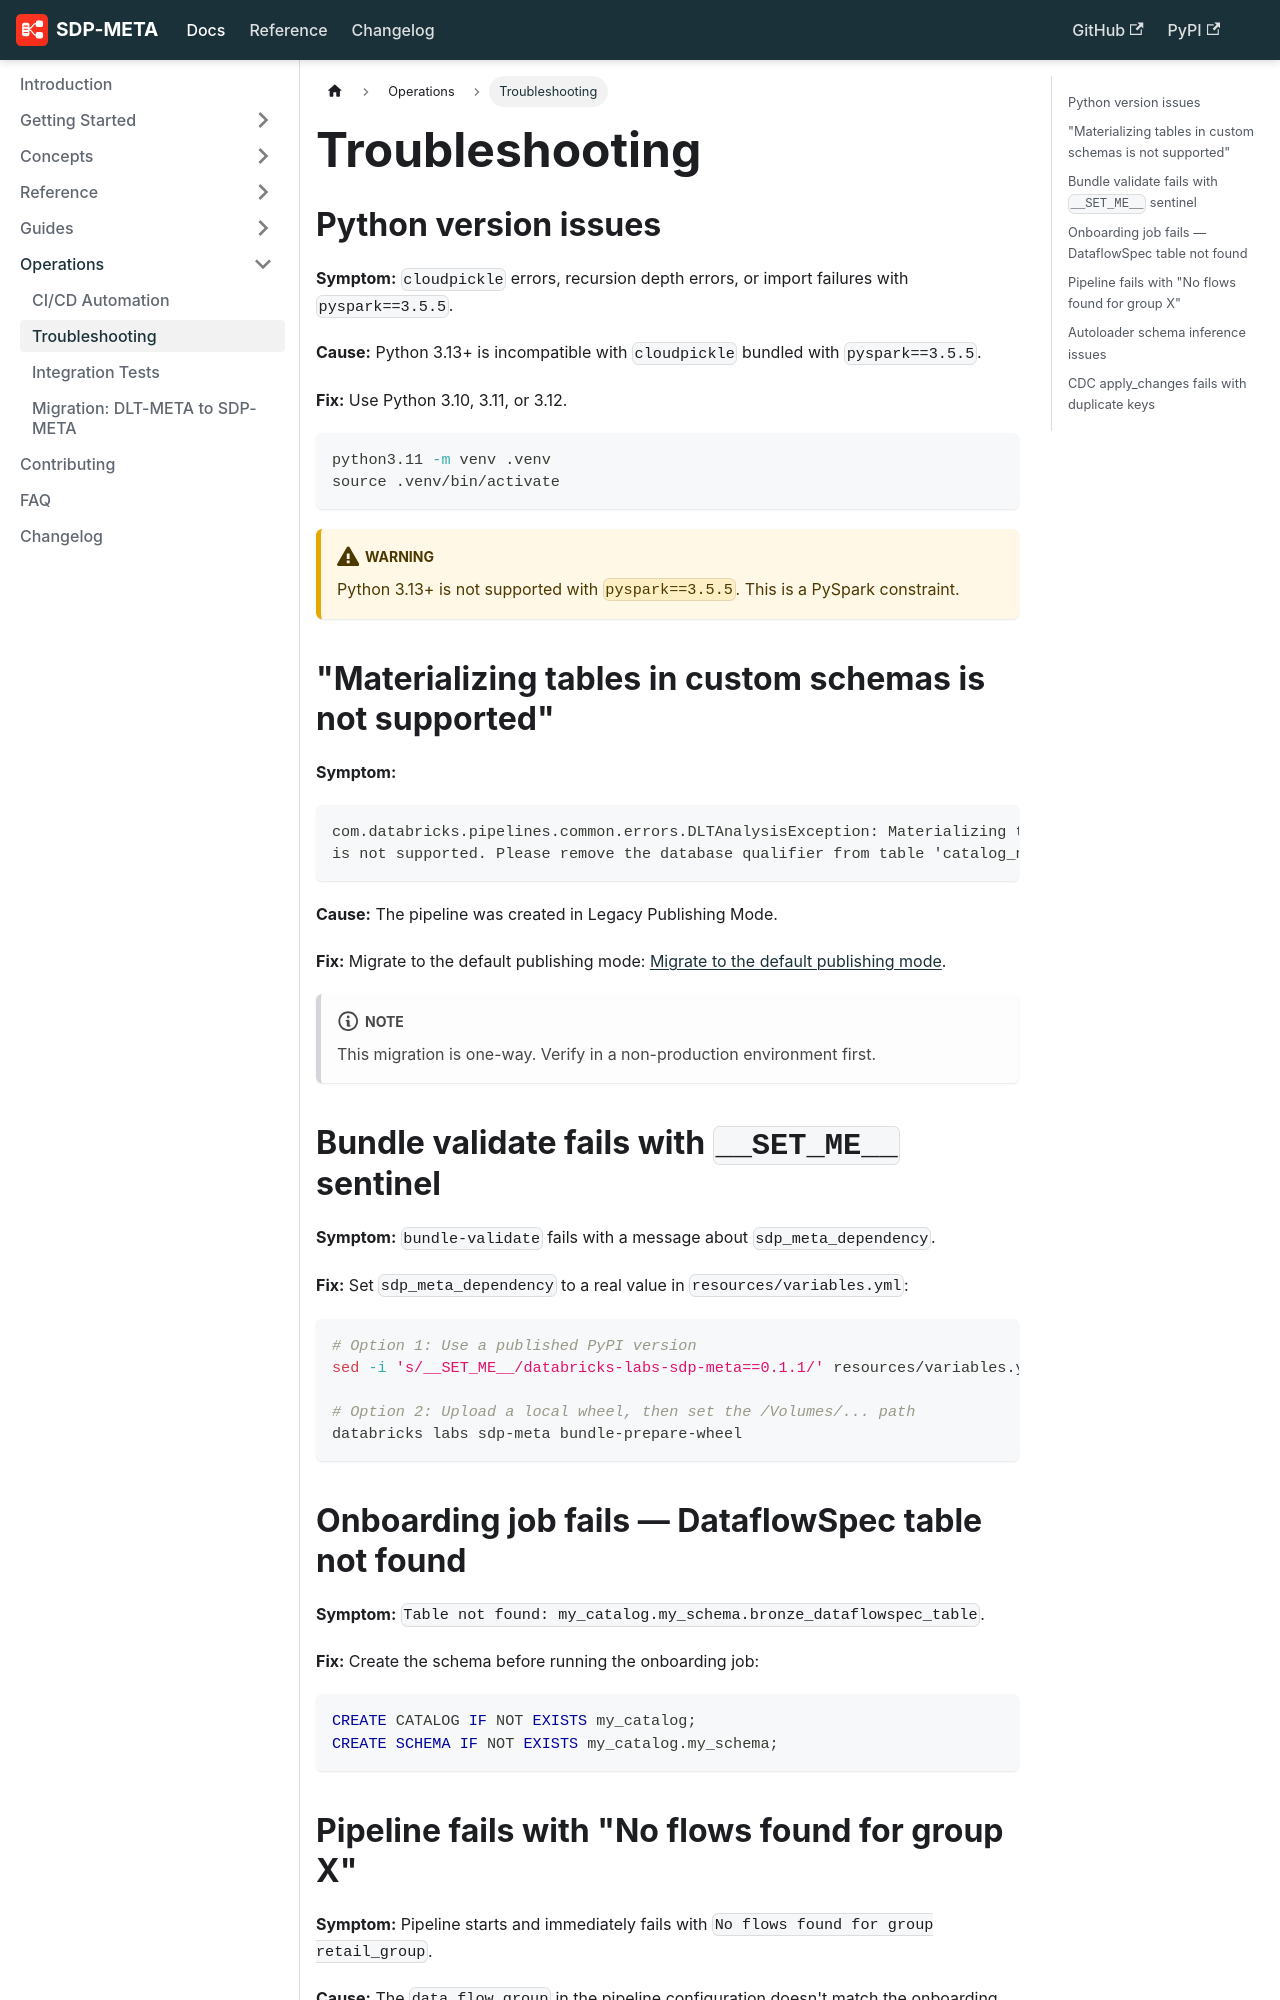

repository: databrickslabs/sdp-meta · page: docs/operations/troubleshooting/index.html · generator: docusaurus

---
id: troubleshooting
title: Troubleshooting
sidebar_position: 4
---

# Troubleshooting

## Python version issues

**Symptom:** `cloudpickle` errors, recursion depth errors, or import failures with `pyspark==3.5.5`.

**Cause:** Python 3.13+ is incompatible with `cloudpickle` bundled with `pyspark==3.5.5`.

**Fix:** Use Python 3.10, 3.11, or 3.12.

```bash
python3.11 -m venv .venv
source .venv/bin/activate
```

:::warning
Python 3.13+ is not supported with `pyspark==3.5.5`. This is a PySpark constraint.
:::

## "Materializing tables in custom schemas is not supported"

**Symptom:**

```
com.databricks.pipelines.common.errors.DLTAnalysisException: Materializing tables in custom schemas
is not supported. Please remove the database qualifier from table 'catalog_name.schema_name.table_name'
```

**Cause:** The pipeline was created in Legacy Publishing Mode.

**Fix:** Migrate to the default publishing mode: [Migrate to the default publishing mode](https://docs.databricks.com/aws/en/ldp/migrate-to-dpm#migrate-to-the-default-publishing-mode).

:::note
This migration is one-way. Verify in a non-production environment first.
:::

## Bundle validate fails with `__SET_ME__` sentinel

**Symptom:** `bundle-validate` fails with a message about `sdp_meta_dependency`.

**Fix:** Set `sdp_meta_dependency` to a real value in `resources/variables.yml`:

```bash
# Option 1: Use a published PyPI version
sed -i 's/__SET_ME__/databricks-labs-sdp-meta==0.1.1/' resources/variables.yml

# Option 2: Upload a local wheel, then set the /Volumes/... path
databricks labs sdp-meta bundle-prepare-wheel
```
